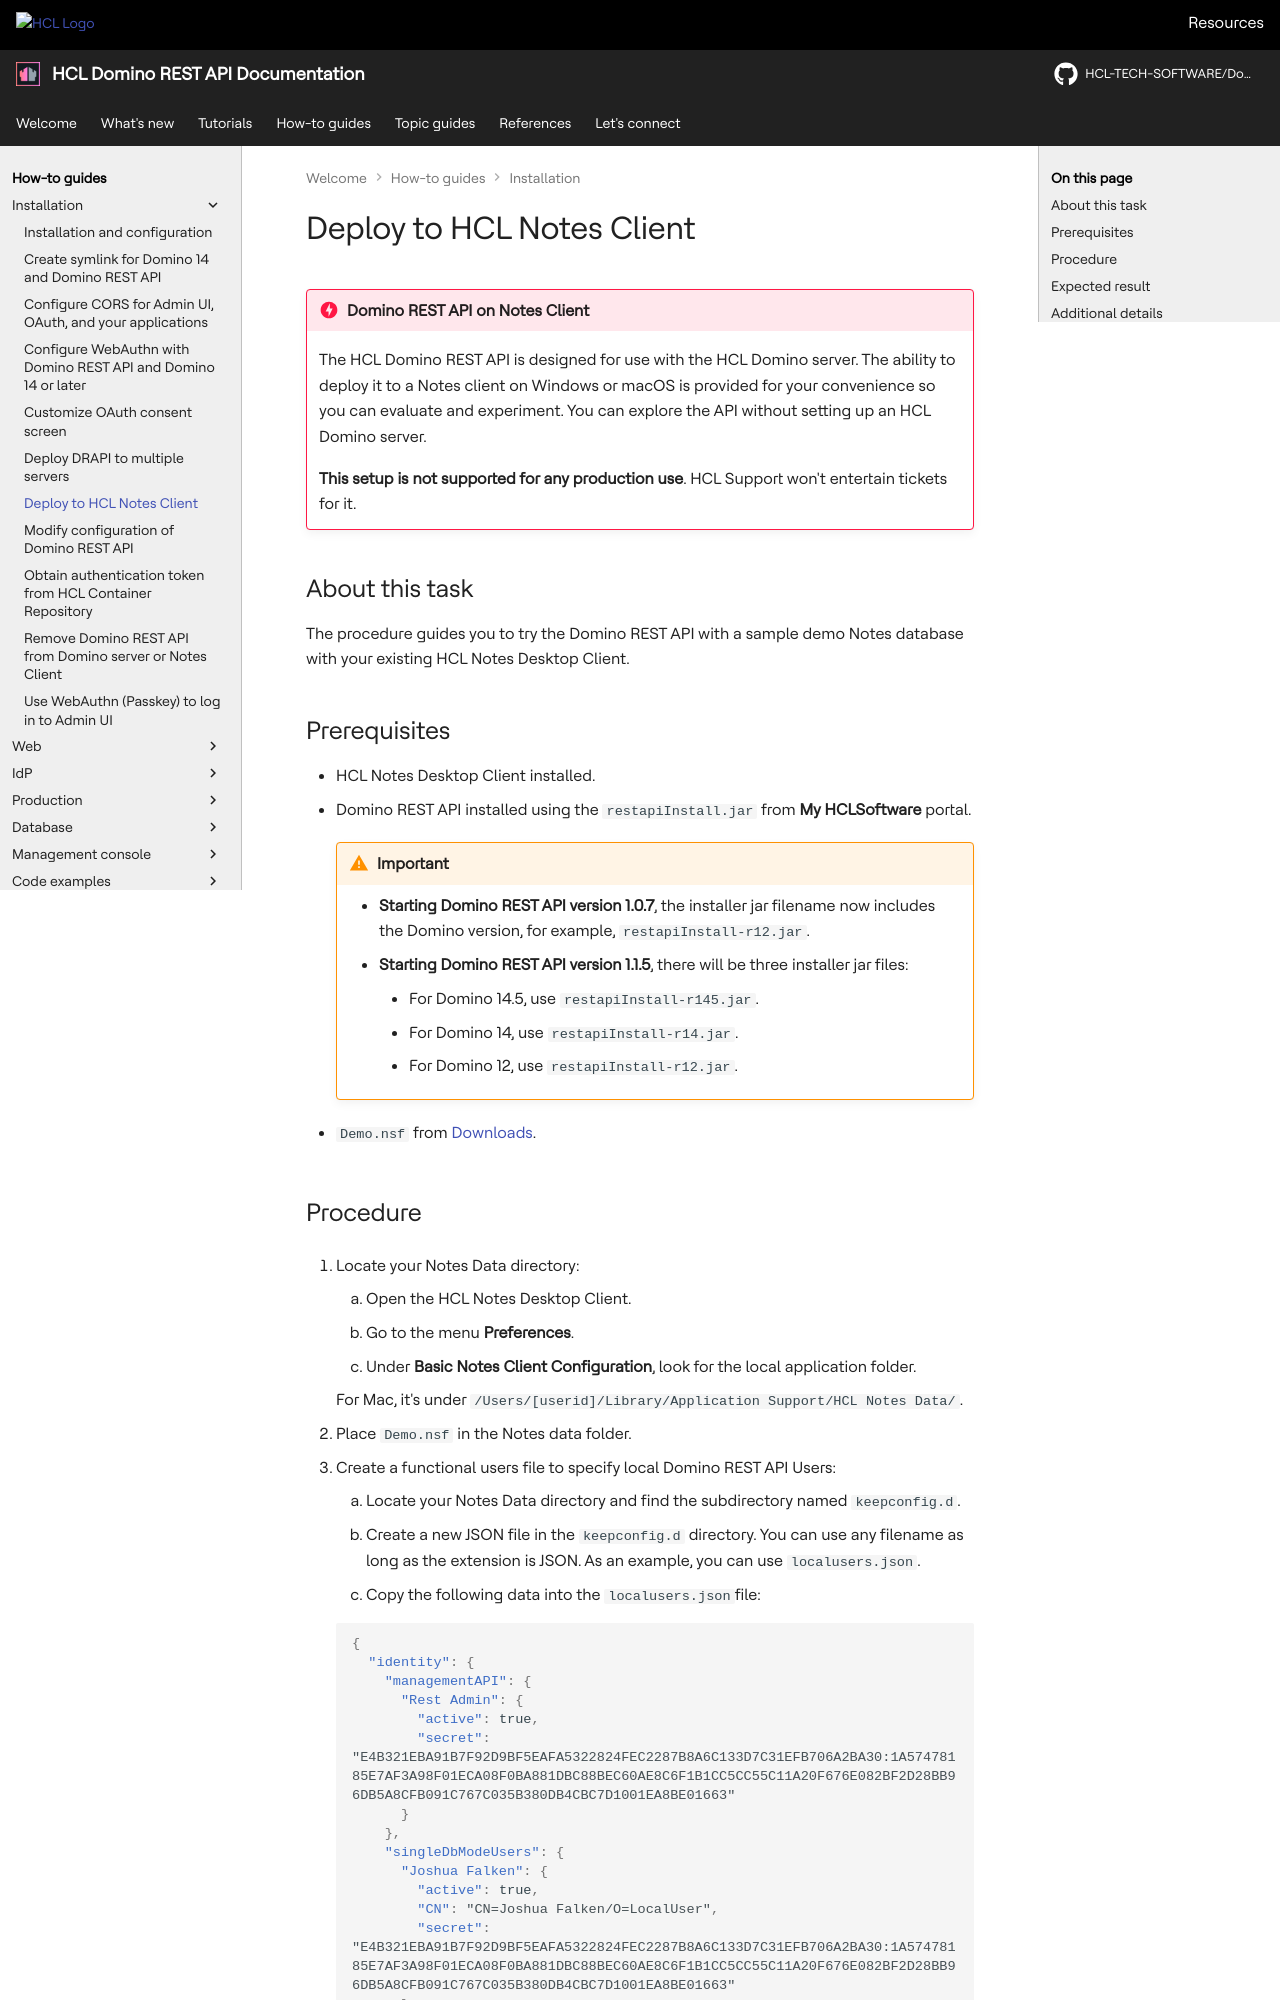

repository: HCL-TECH-SOFTWARE/Domino-rest-api · page: howto/install/notesclient.html · generator: mkdocs

# Deploy to HCL Notes Client

<!-- prettier-ignore -->
!!! danger "**Domino REST API on Notes Client**"

    The HCL Domino REST API is designed for use with the HCL Domino server. The ability to deploy it to a Notes client on Windows or macOS is provided for your convenience so you can evaluate and experiment. You can explore the API without setting up an HCL Domino server.
    
    **This setup is not supported for any production use**. HCL Support won't entertain tickets for it.

## About this task

The procedure guides you to try the Domino REST API with a sample demo Notes database with your existing HCL Notes Desktop Client.

## Prerequisites

- HCL Notes Desktop Client installed.
- Domino REST API installed using the `restapiInstall.jar` from **My HCLSoftware** portal.

    --8<-- "jarfilename.md"

- `Demo.nsf` from [Downloads](../../references/downloads.md).
